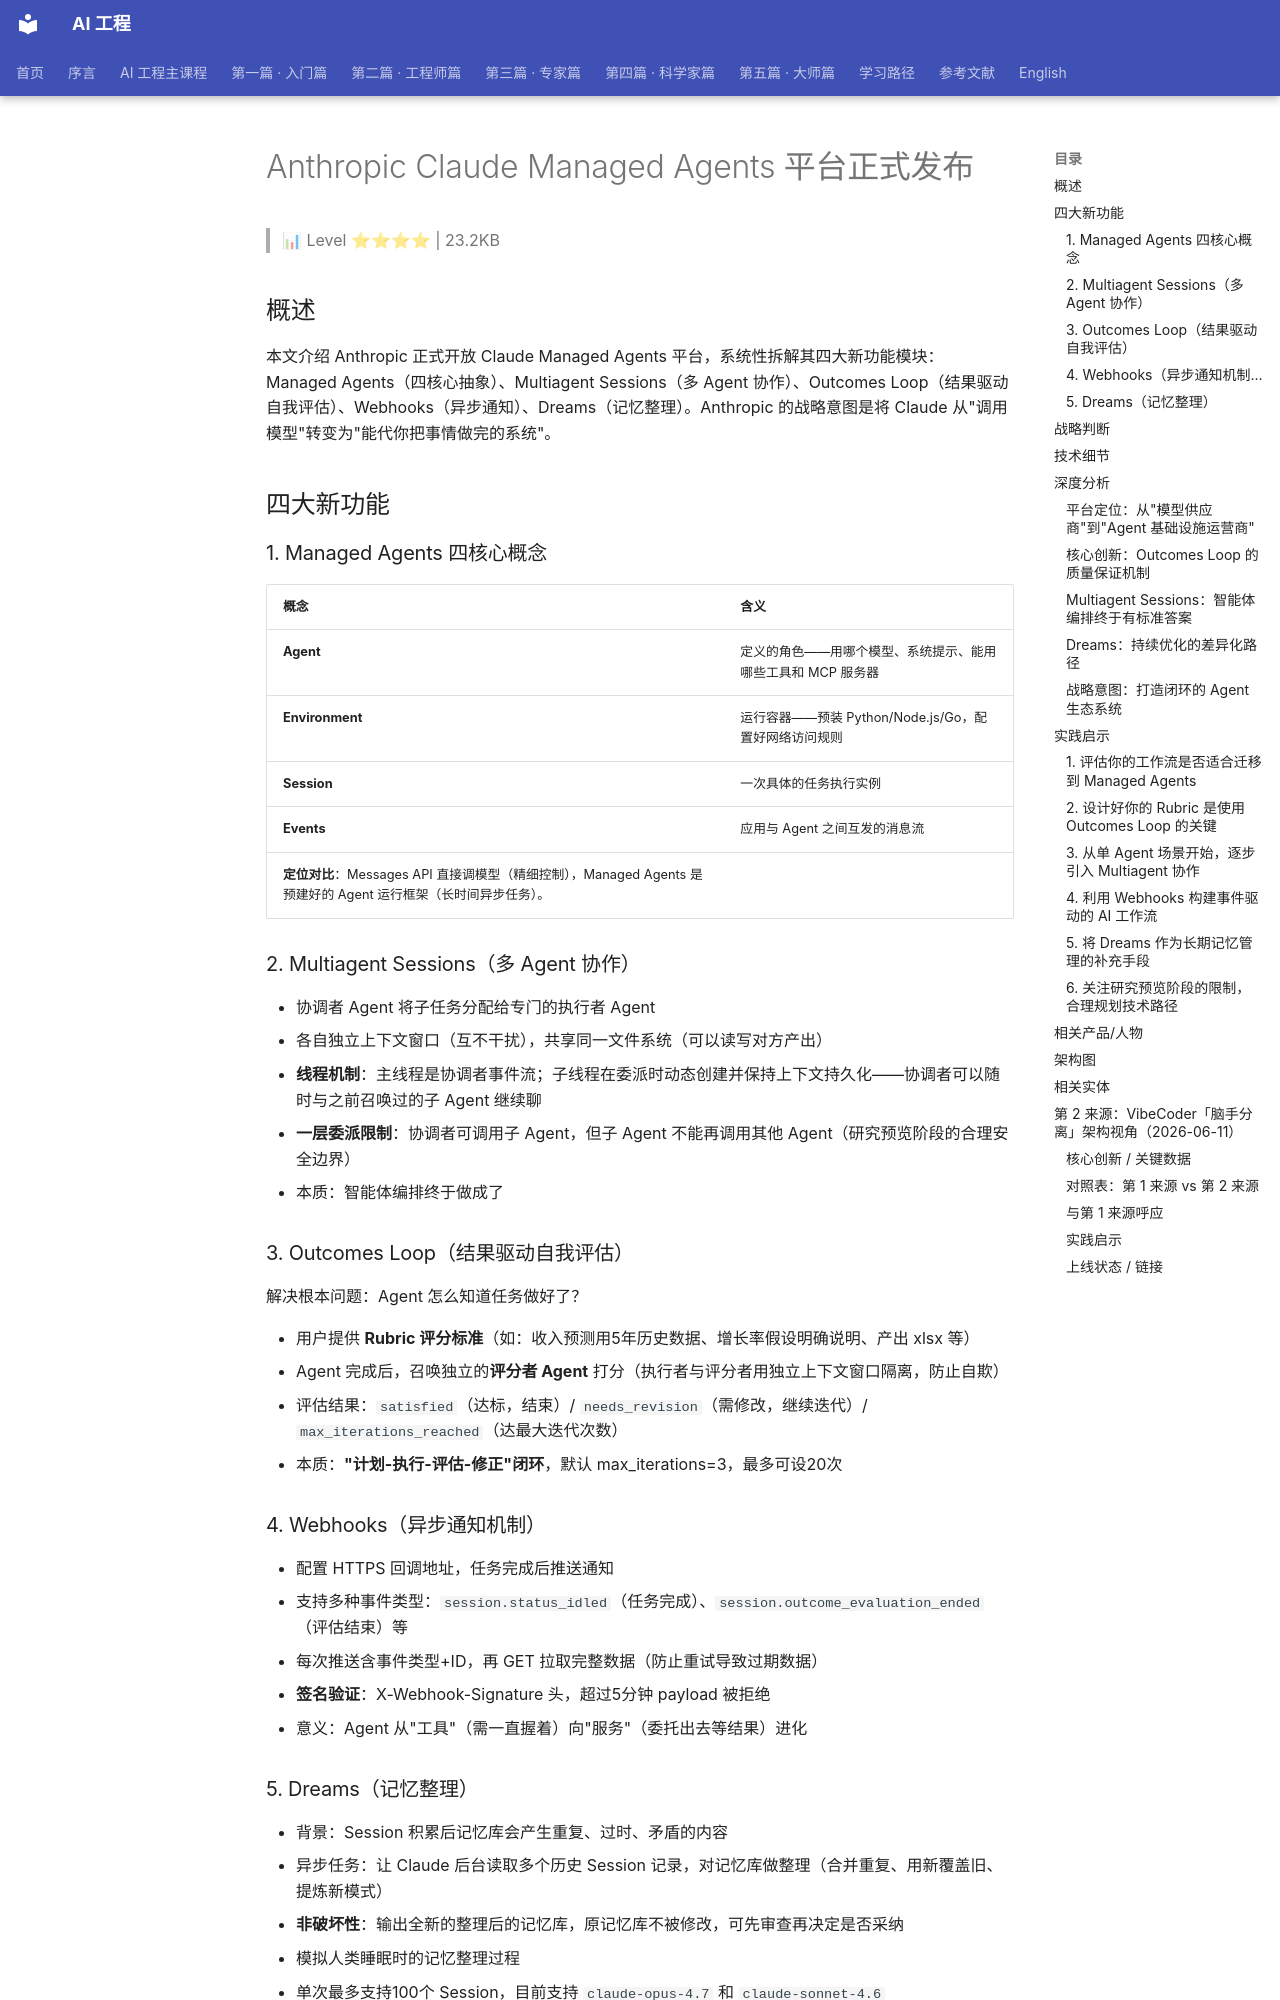

repository: QianJinGuo/wiki-book · page: ch01/353-anthropic-claude-managed-agents.html · generator: mkdocs

# Anthropic Claude Managed Agents 平台正式发布

> 📊 Level ⭐⭐⭐⭐ | 23.2KB

## 概述
本文介绍 Anthropic 正式开放 Claude Managed Agents 平台，系统性拆解其四大新功能模块：Managed Agents（四核心抽象）、Multiagent Sessions（多 Agent 协作）、Outcomes Loop（结果驱动自我评估）、Webhooks（异步通知）、Dreams（记忆整理）。Anthropic 的战略意图是将 Claude 从"调用模型"转变为"能代你把事情做完的系统"。

## 四大新功能
### 1. Managed Agents 四核心概念
| 概念 | 含义 |
|------|------|
| **Agent** | 定义的角色——用哪个模型、系统提示、能用哪些工具和 MCP 服务器 |
| **Environment** | 运行容器——预装 Python/Node.js/Go，配置好网络访问规则 |
| **Session** | 一次具体的任务执行实例 |
| **Events** | 应用与 Agent 之间互发的消息流 |
**定位对比**：Messages API 直接调模型（精细控制），Managed Agents 是预建好的 Agent 运行框架（长时间异步任务）。

### 2. Multiagent Sessions（多 Agent 协作）
- 协调者 Agent 将子任务分配给专门的执行者 Agent
- 各自独立上下文窗口（互不干扰），共享同一文件系统（可以读写对方产出）
- **线程机制**：主线程是协调者事件流；子线程在委派时动态创建并保持上下文持久化——协调者可以随时与之前召唤过的子 Agent 继续聊
- **一层委派限制**：协调者可调用子 Agent，但子 Agent 不能再调用其他 Agent（研究预览阶段的合理安全边界）
- 本质：智能体编排终于做成了

### 3. Outcomes Loop（结果驱动自我评估）
解决根本问题：Agent 怎么知道任务做好了？

- 用户提供 **Rubric 评分标准**（如：收入预测用5年历史数据、增长率假设明确说明、产出 xlsx 等）
- Agent 完成后，召唤独立的**评分者 Agent** 打分（执行者与评分者用独立上下文窗口隔离，防止自欺）
- 评估结果：`satisfied`（达标，结束）/ `needs_revision`（需修改，继续迭代）/ `max_iterations_reached`（达最大迭代次数）
- 本质：**"计划-执行-评估-修正"闭环**，默认 max_iterations=3，最多可设20次

### 4. Webhooks（异步通知机制）
- 配置 HTTPS 回调地址，任务完成后推送通知
- 支持多种事件类型：`session.status_idled`（任务完成）、`session.outcome_evaluation_ended`（评估结束）等
- 每次推送含事件类型+ID，再 GET 拉取完整数据（防止重试导致过期数据）
- **签名验证**：X-Webhook-Signature 头，超过5分钟 payload 被拒绝
- 意义：Agent 从"工具"（需一直握着）向"服务"（委托出去等结果）进化

### 5. Dreams（记忆整理）
- 背景：Session 积累后记忆库会产生重复、过时、矛盾的内容
- 异步任务：让 Claude 后台读取多个历史 Session 记录，对记忆库做整理（合并重复、用新覆盖旧、提炼新模式）
- **非破坏性**：输出全新的整理后的记忆库，原记忆库不被修改，可先审查再决定是否采纳
- 模拟人类睡眠时的记忆整理过程
- 单次最多支持100个 Session，目前支持 `claude-opus-4.7` 和 `claude-sonnet-4.6`
- **战略意义**：在 Agent 应用层面实现持续优化，不依赖模型重新训练

## 战略判断
> **"Anthropic 不只是在卖模型能力，而是在构建一套 Agent 运行的基础设施。"**
| 维度 | 从"调用"到"托管" |
|------|----------------|
| 计算环境 | Anthropic 接管 |
| 工具执行 | Anthropic 接管 |
| 上下文管理 | Anthropic 接管 |
| 开发者职责 | 只定义 Agent"职责" |

- **Outcomes Loop**：让 Agent 输出质量有可量化度量，是从"实验品"变"可信任工作流节点"的关键
- **Multiagent**：让 AI 有"组织结构"，是从单个 AI 向 AI 工作流系统跨越
- **Dreams**：让 Agent 从静态执行系统变成会随使用越来越好的系统

## 技术细节
- Webhook 签名验证机制（X-Webhook-Signature，超过5分钟拒绝）
- Multiagent 目前只支持一层委派（安全边界）
- Outcomes Loop 评分者与执行者上下文窗口刻意隔离
- Dreams 非破坏性输出，可审查后再采纳
- Multiagent Sessions、Outcomes、Dreams 均处于研究预览阶段，需单独申请权限

## 深度分析
### 平台定位：从"模型供应商"到"Agent 基础设施运营商"
Anthropic 此次发布的意义远超功能迭代。从战略层面看，这是 Anthropic 第一次明确将自己定位为 **Agent 基础设施提供商**，而非单纯的模型供应商。Messages API 仍然面向需要精细控制的开发者，而 Managed Agents 则面向希望将 AI 能力快速产品化的团队。这一转变意味着 Anthropic 在与 OpenAI、Google 的竞争中，选择了一条"垂直整合 + 平台化"的路径——不只是卖模型，而是卖一整套能让 AI Agent 真正落地的运行时环境。
